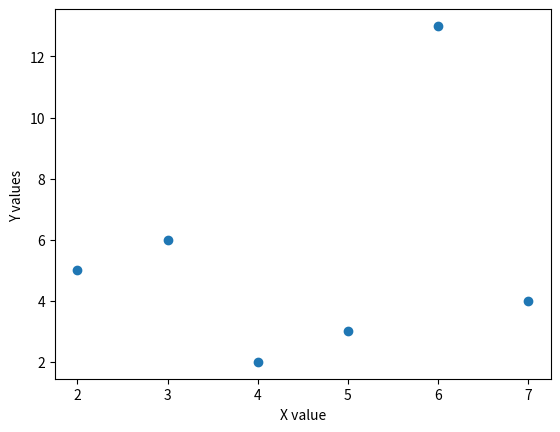

Source code (Python):
x=[2,3,4,5,6,7]
y=[5,6,2,3,13,4]
import matplotlib.pyplot as plt
plt.plot(x,y)
plt.xlabel("X values")#adding x label
plt.ylabel("Y values")#adding y labels
plt.title("Normal value")#adding title
plt.show()
plt.clf() #cleaning the graph
plt.scatter(x,y)
plt.xlabel("X value")
plt.ylabel("Y values ")
plt.show()
